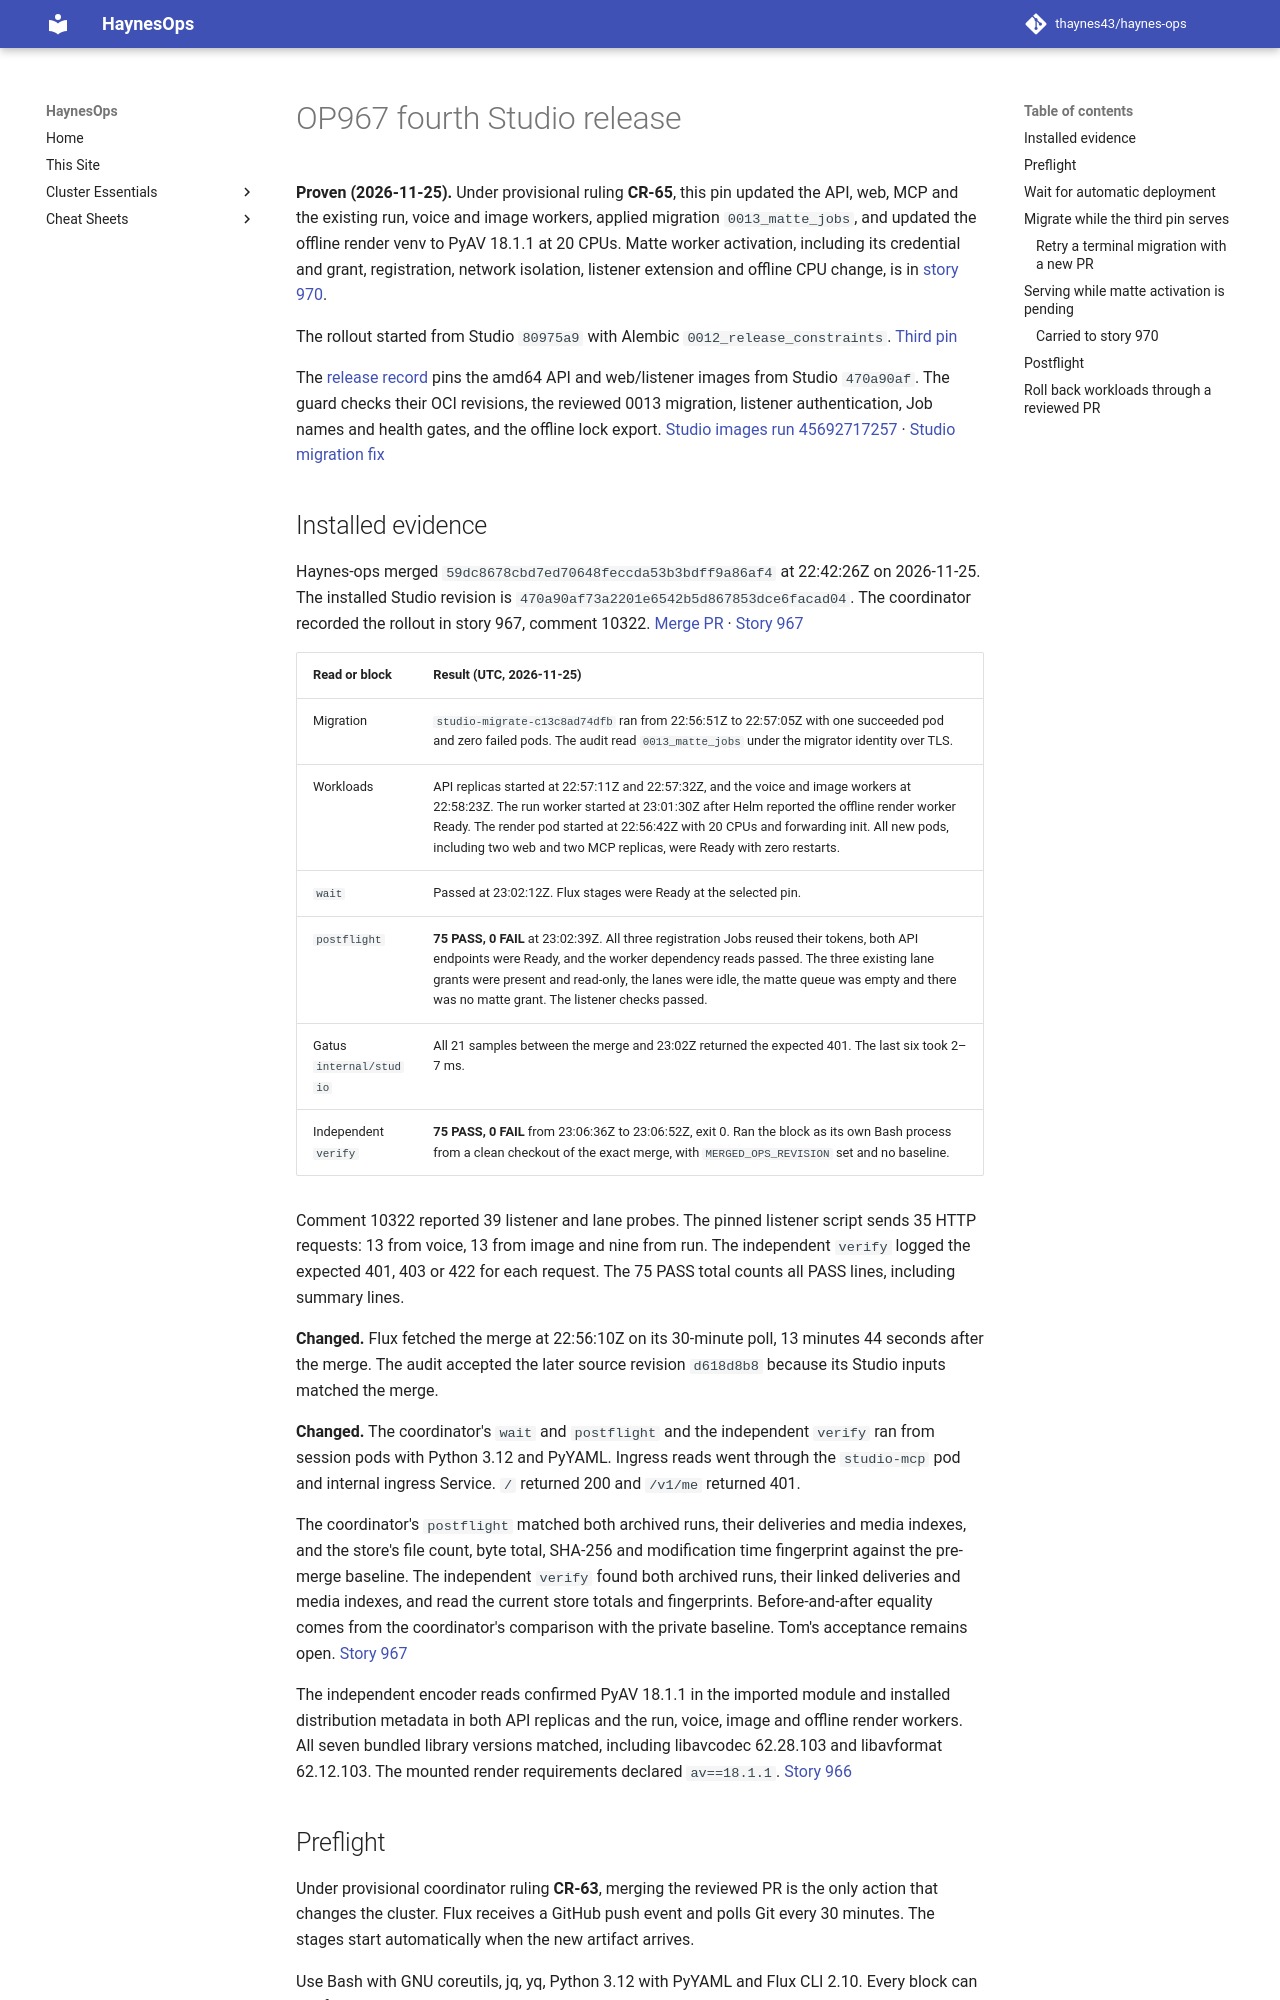

repository: thaynes43/haynes-ops · page: reference/studio-fourth-release/index.html · generator: mkdocs

# OP967 fourth Studio release

**Proven (2026-11-25).** Under provisional ruling **CR-65**, this pin updated the
API, web, MCP and the existing run, voice and image workers, applied migration
`0013_matte_jobs`, and updated the offline render venv to PyAV 18.1.1 at 20 CPUs.
Matte worker activation, including its credential and grant, registration,
network isolation, listener extension and offline CPU change, is in
[story 970](https://work.haynesnetwork.com/work_packages/970).

The rollout started from Studio `80975a9` with Alembic
`0012_release_constraints`. [Third pin](studio-deployment.md#op964-third-release)

The [release record](../../kubernetes/main/apps/ai/studio/release.yaml) pins
the amd64 API and web/listener images from Studio `470a90af`. The guard checks
their OCI revisions, the reviewed 0013 migration, listener authentication,
Job names and health gates, and the offline lock export.
[Studio images run 45692717257](https://github.com/thaynes43/haynes-studio/actions/runs/45692717257)
· [Studio migration fix](https://github.com/thaynes43/haynes-studio/pull/146)

## Installed evidence

Haynes-ops merged `59dc8678cbd7ed70648feccda53b3bdff9a86af4` at 22:42:26Z on
2026-11-25. The installed Studio revision is
`470a90af73a2201e6542b5d867853dce6facad04`. The coordinator recorded the rollout
in story 967, comment 10322. [Merge PR](https://github.com/thaynes43/haynes-ops/pull/5093)
· [Story 967](https://work.haynesnetwork.com/work_packages/967)

| Read or block | Result (UTC, 2026-11-25) |
| --- | --- |
| Migration | `studio-migrate-c13c8ad74dfb` ran from 22:56:51Z to 22:57:05Z with one succeeded pod and zero failed pods. The audit read `0013_matte_jobs` under the migrator identity over TLS. |
| Workloads | API replicas started at 22:57:11Z and 22:57:32Z, and the voice and image workers at 22:58:23Z. The run worker started at 23:01:30Z after Helm reported the offline render worker Ready. The render pod started at 22:56:42Z with 20 CPUs and forwarding init. All new pods, including two web and two MCP replicas, were Ready with zero restarts. |
| `wait` | Passed at 23:02:12Z. Flux stages were Ready at the selected pin. |
| `postflight` | **75 PASS, 0 FAIL** at 23:02:39Z. All three registration Jobs reused their tokens, both API endpoints were Ready, and the worker dependency reads passed. The three existing lane grants were present and read-only, the lanes were idle, the matte queue was empty and there was no matte grant. The listener checks passed. |
| Gatus `internal/studio` | All 21 samples between the merge and 23:02Z returned the expected 401. The last six took 2–7 ms. |
| Independent `verify` | **75 PASS, 0 FAIL** from 23:06:36Z to 23:06:52Z, exit 0. Ran the block as its own Bash process from a clean checkout of the exact merge, with `MERGED_OPS_REVISION` set and no baseline. |

Comment 10322 reported 39 listener and lane probes. The pinned listener script
sends 35 HTTP requests: 13 from voice, 13 from image and nine from run. The
independent `verify` logged the expected 401, 403 or 422 for each request. The
75 PASS total counts all PASS lines, including summary lines.

**Changed.** Flux fetched the merge at 22:56:10Z on its 30-minute poll,
13 minutes 44 seconds after the merge. The audit accepted the later source
revision `d618d8b8` because its Studio inputs matched the merge.

**Changed.** The coordinator's `wait` and `postflight` and the independent
`verify` ran from session pods with Python 3.12 and PyYAML. Ingress reads went
through the `studio-mcp` pod and internal ingress Service. `/` returned 200
and `/v1/me` returned 401.

The coordinator's `postflight` matched both archived runs, their deliveries and
media indexes, and the store's file count, byte total, SHA-256 and modification
time fingerprint against the pre-merge baseline. The independent `verify` found
both archived runs, their linked deliveries and media indexes, and read the
current store totals and fingerprints. Before-and-after equality comes from the
coordinator's comparison with the private baseline. Tom's acceptance remains open.
[Story 967](https://work.haynesnetwork.com/work_packages/967)

The independent encoder reads confirmed PyAV 18.1.1 in the imported module and
installed distribution metadata in both API replicas and the run, voice, image
and offline render workers. All seven bundled library versions matched, including
libavcodec 62.28.103 and libavformat 62.12.103. The mounted render requirements
declared `av==18.1.1`. [Story 966](https://work.haynesnetwork.com/work_packages/966)
